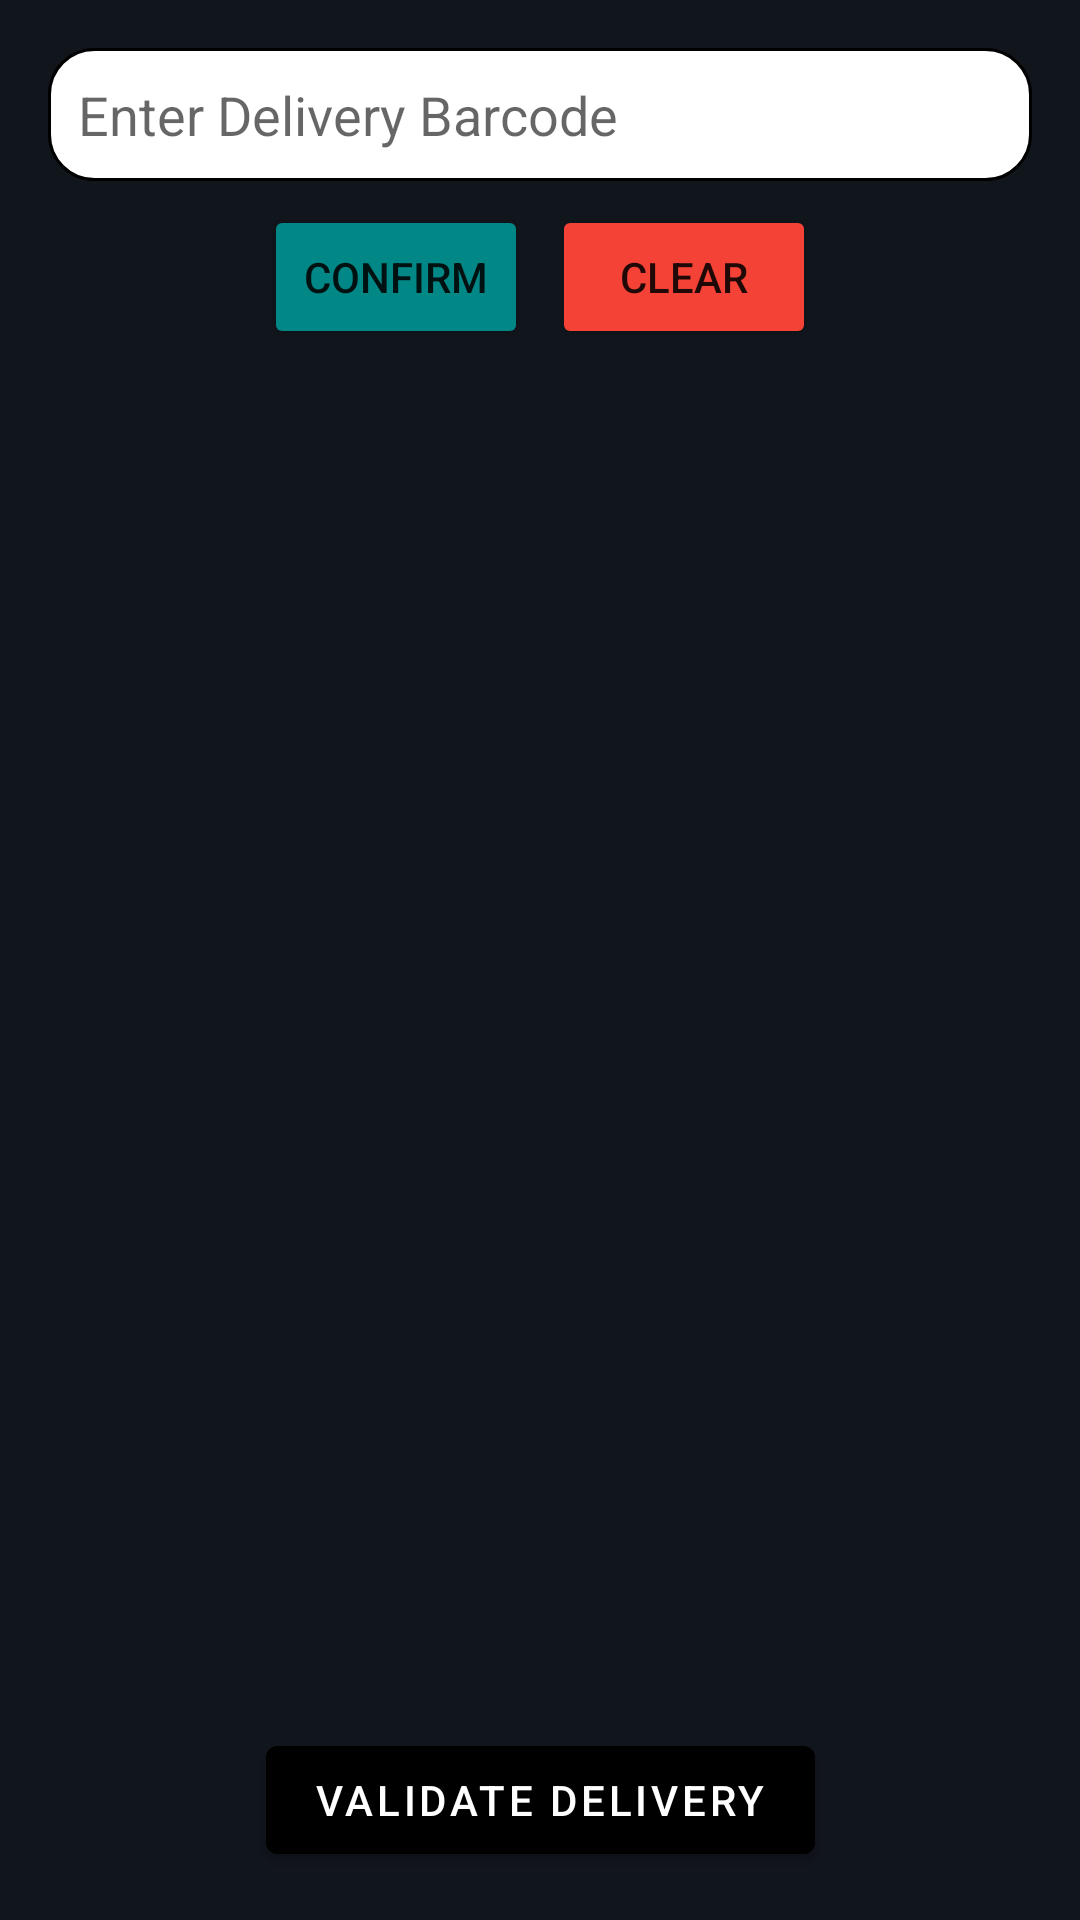

Layout XML and referenced resources for this Android screen:
<!-- AndroidManifest.xml: application theme Theme.WarehouseTet -->
<!-- res/layout/activity_delivery_orders_products.xml -->
<?xml version="1.0" encoding="utf-8"?>
<androidx.constraintlayout.widget.ConstraintLayout xmlns:android="http://schemas.android.com/apk/res/android"
    xmlns:app="http://schemas.android.com/apk/res-auto"
    xmlns:tools="http://schemas.android.com/tools"
    android:layout_width="match_parent"
    android:layout_height="match_parent"
    android:padding="16dp"
    android:background="#11151c"
    tools:context=".DeliveryOrdersProductsActivity">

    <EditText
        android:id="@+id/deliveryOrdersBarcodeInput"
        android:layout_width="match_parent"
        android:layout_height="wrap_content"
        android:hint="Enter Delivery Barcode"
        android:background="@drawable/edittext_border"
        android:inputType="text"
        app:layout_constraintTop_toTopOf="parent"
        app:layout_constraintStart_toStartOf="parent"
        app:layout_constraintEnd_toEndOf="parent"/>

    <LinearLayout
        android:id="@+id/deliveryOrdersButtonWrapper"
        android:layout_width="wrap_content"
        android:layout_height="wrap_content"
        android:orientation="horizontal"
        app:layout_constraintTop_toBottomOf="@id/deliveryOrdersBarcodeInput"
        app:layout_constraintStart_toStartOf="parent"
        app:layout_constraintEnd_toEndOf="parent"
        android:layout_marginTop="8dp">

        <Button
            android:id="@+id/deliveryOrdersConfirmButton"
            android:layout_width="wrap_content"
            android:layout_height="wrap_content"
            android:text="Confirm"
            app:backgroundTint="?attr/colorSecondaryVariant"
            android:layout_marginEnd="4dp"/>

        <Button
            android:id="@+id/deliveryOrdersClearButton"
            android:layout_width="wrap_content"
            android:layout_height="wrap_content"
            android:text="Clear"
            android:backgroundTint="@color/danger_red"
            android:layout_marginStart="4dp"/>
    </LinearLayout>

    <androidx.recyclerview.widget.RecyclerView
        android:id="@+id/deliveryOrdersProductsRecyclerView"
        android:layout_width="0dp"
        android:layout_height="0dp"
        app:layout_constraintTop_toBottomOf="@id/deliveryOrdersButtonWrapper"
        app:layout_constraintStart_toStartOf="parent"
        app:layout_constraintEnd_toEndOf="parent"
        app:layout_constraintBottom_toTopOf="@+id/validateOperationButton" />


    <com.google.android.material.button.MaterialButton
        android:id="@+id/validateOperationButton"
        style="@style/Widget.MaterialComponents.Button"
        android:layout_width="wrap_content"
        android:layout_height="wrap_content"
        android:backgroundTint="@color/toDoBlue"
        android:text="Validate Delivery"
        app:layout_constraintBottom_toBottomOf="parent"
        app:layout_constraintEnd_toEndOf="parent"
        app:layout_constraintStart_toStartOf="parent" />

</androidx.constraintlayout.widget.ConstraintLayout>
<!-- resources referenced by this layout -->
<resources>
  <color name="danger_red">#F44336</color>
  <!-- drawable edittext_border (drawable) -->
  <?xml version="1.0" encoding="utf-8"?>
  <shape xmlns:android="http://schemas.android.com/apk/res/android">
      <solid android:color="#FFFFFF"/> 
      <stroke android:width="1dp" android:color="@color/black"/> 
      <corners android:radius="15dp"/> 
      <padding android:left="10dp" android:top="10dp" android:right="10dp" android:bottom="10dp" />
  </shape>
  <style name="Theme.WarehouseTet" parent="Theme.MaterialComponents.DayNight.DarkActionBar">
          
          <item name="colorPrimary">@color/purple_500</item>
          <item name="colorPrimaryVariant">@color/purple_700</item>
          <item name="colorOnPrimary">@color/white</item>
          
          <item name="colorSecondary">@color/teal_200</item>
          <item name="colorSecondaryVariant">@color/teal_700</item>
          <item name="colorOnSecondary">@color/black</item>
          
          <item name="android:statusBarColor">?attr/colorPrimaryVariant</item>
          
      </style>
  <color name="black">#FF000000</color>
  <color name="purple_500">#FF6200EE</color>
  <color name="purple_700">#FF3700B3</color>
  <color name="white">#FFFFFFFF</color>
  <color name="teal_200">#FF03DAC5</color>
  <color name="teal_700">#FF018786</color>
</resources>
